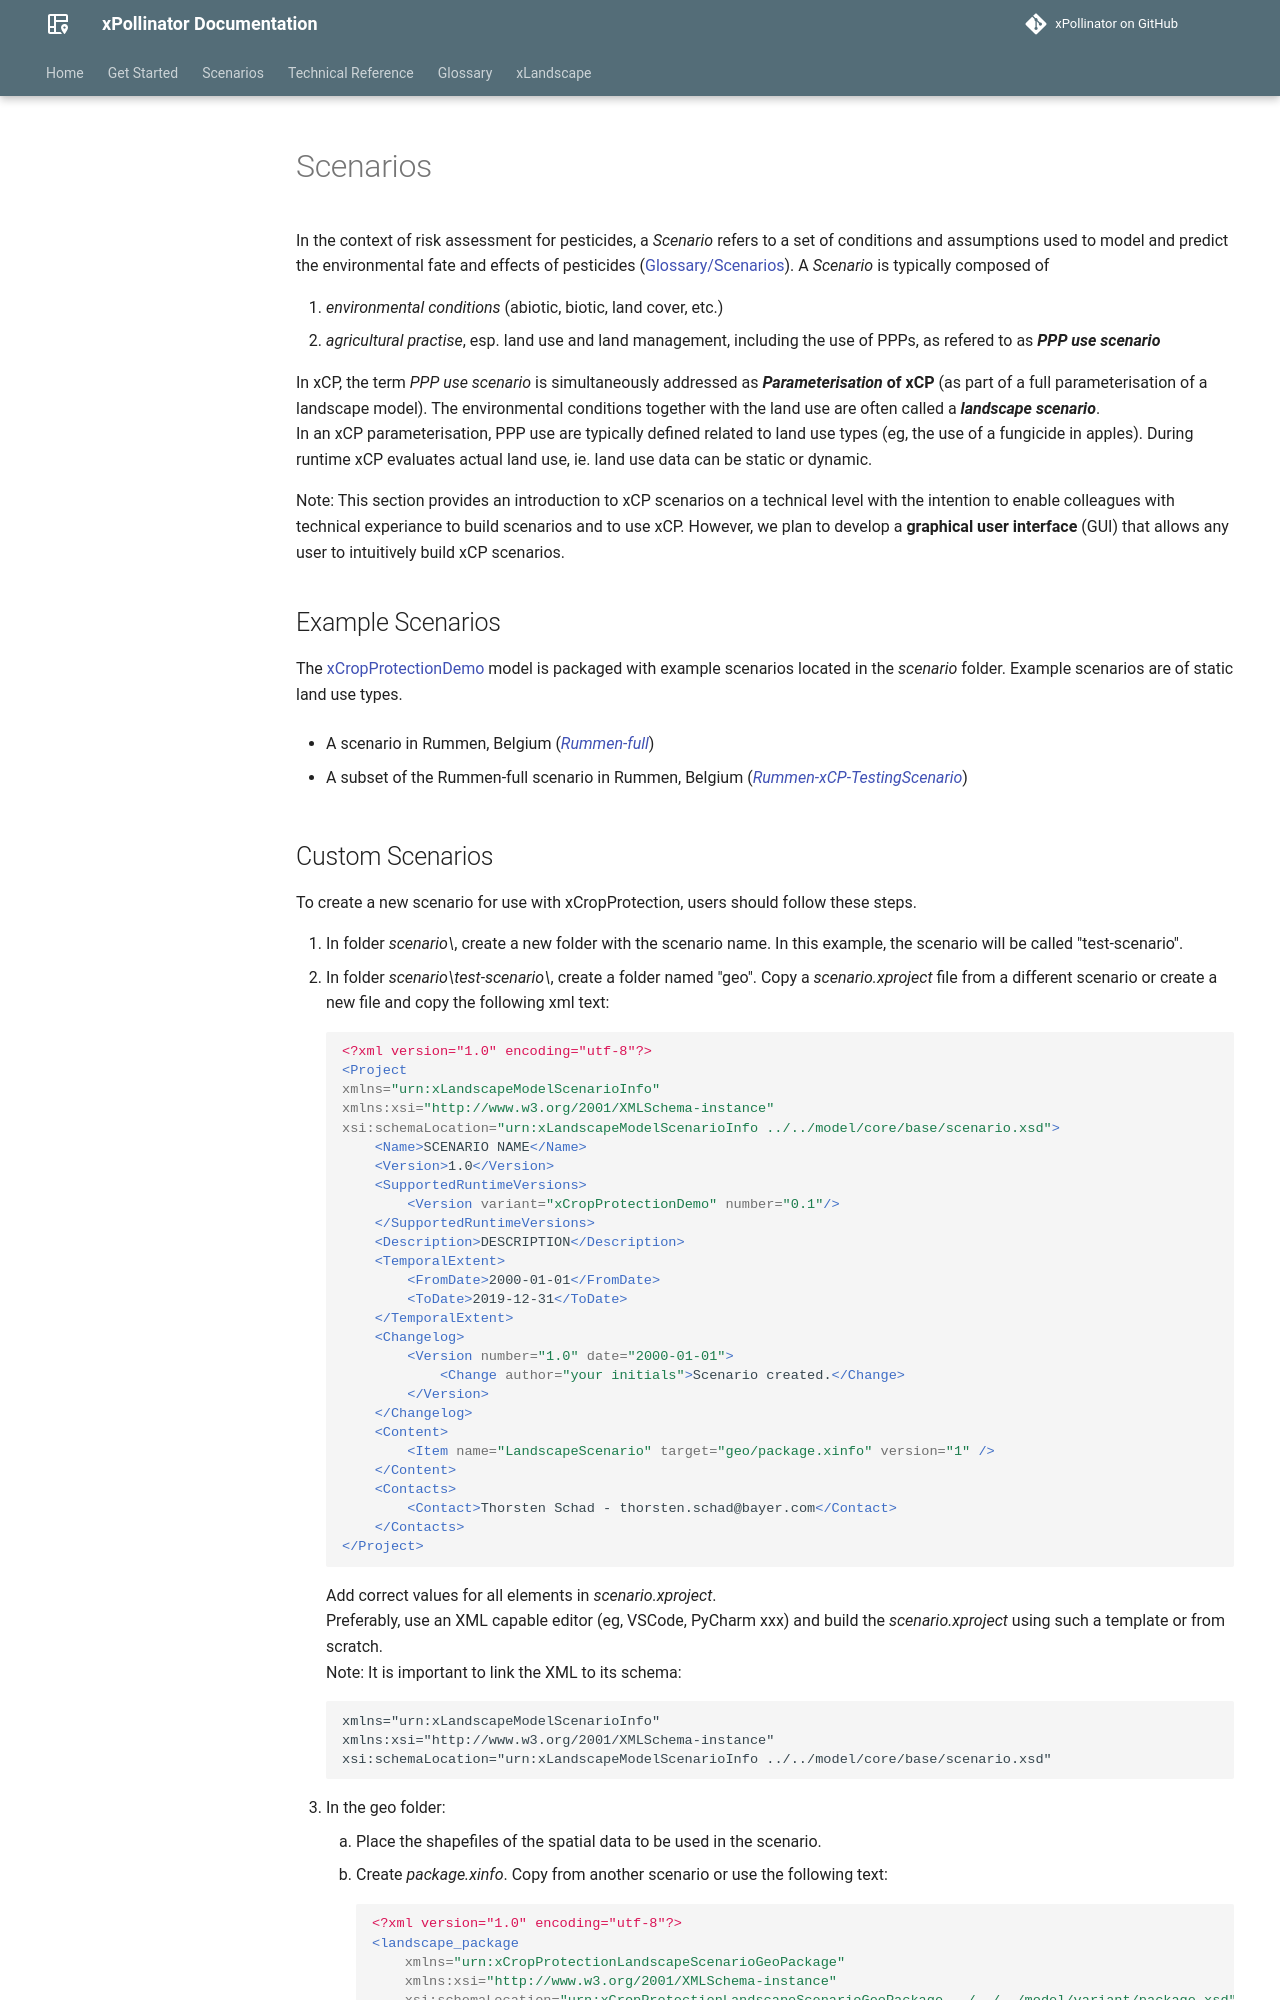

repository: xlandscape/xPollinator · page: create-scenario.html · generator: mkdocs

# Scenarios

In the context of risk assessment for pesticides, a *Scenario* refers to a set of conditions and assumptions used to model and predict the environmental fate and effects of pesticides ([Glossary/Scenarios](reference/glossary.md#scenario)). A *Scenario* is typically composed of 

1. *environmental conditions* (abiotic, biotic, land cover, etc.)
2. *agricultural practise*, esp. land use and land management,  including the use of PPPs, as refered to as ***PPP use scenario***
  
In xCP, the term *PPP use scenario* is simultaneously addressed as ***Parameterisation* of xCP** (as part of a full parameterisation of a landscape model). The environmental conditions together with the land use are often called a ***landscape scenario***.   
In an xCP parameterisation, PPP use are typically defined related to land use types (eg, the use of a fungicide in apples). During runtime xCP evaluates actual land use, ie. land use data can be static or dynamic. 

Note: This section provides an introduction to xCP scenarios on a technical level with the intention to enable colleagues with technical experiance to build scenarios and to use xCP. However, we plan to develop a **graphical user interface** (GUI) that allows any user to intuitively build xCP scenarios. 

## Example Scenarios
The [xCropProtectionDemo](https://github.com/xlandscape/xCropProtectionDemo/tree/main) model is packaged with example scenarios located in the *scenario* folder. Example scenarios are of static land use types.  

- A scenario in Rummen, Belgium ([*Rummen-full*](scenarios/rummen-scenario.md))

- A subset of the Rummen-full scenario in Rummen, Belgium ([*Rummen-xCP-TestingScenario*](scenarios/rummen-subset.md))
